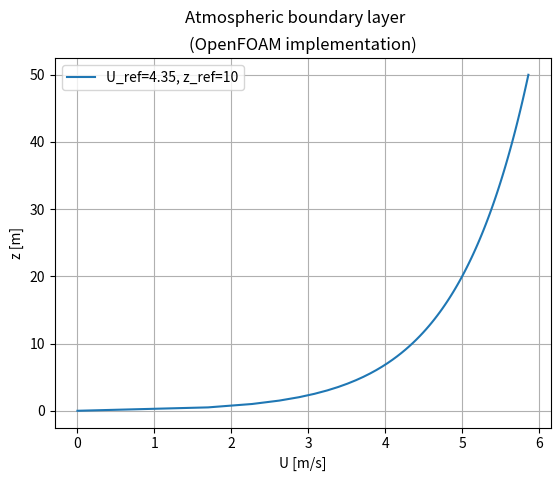

Python code for this plot:
#!/usr/bin/env python3

import numpy as np
import matplotlib.pyplot as plt

def U(u_ref, z_ref, z, z_g, z_0, kappa):
    u_star = kappa*u_ref/np.log((z_ref + z_0)/z_0)
    return u_star/kappa*np.log((z-z_g + z_0)/z_0)


h_bld = 33      # building height used for Cp in IDA ICE (?)
u_ref = 4.35 
z_ref = 10
z_0 = 0.1
z_g = 0
kappa = 0.41

z = np.linspace(0, 50, 100)


plt.plot(U(u_ref, z_ref, z, z_g, z_0, kappa), z, label='U_ref={}, z_ref={}'.format(u_ref,z_ref))  
#z_ref = 20
#plt.plot(U(u_ref, z_ref, z, z_g, z_0, kappa), z, label='U_ref={}, z_ref={}'.format(u_ref,z_ref))  
#z_ref = 10
#u_ref = 8.703
#plt.plot(U(u_ref, z_ref, z, z_g, z_0, kappa), z, 'o', label='U_ref={}, z_ref={}'.format(u_ref,z_ref))  

plt.grid(True)
plt.legend()
plt.suptitle('Atmospheric boundary layer')
plt.title('(OpenFOAM implementation)')
plt.xlabel('U [m/s]')
plt.ylabel('z [m]')

print('U_ref = {} m/s'.format(u_ref))
print('z_ref = {} m'.format(z_ref))
print('h_bld = {} m'.format(h_bld))
print('U_roof ={} m/s'.format(U(u_ref,z_ref,h_bld,z_g,z_0,kappa)))


plt.show()
